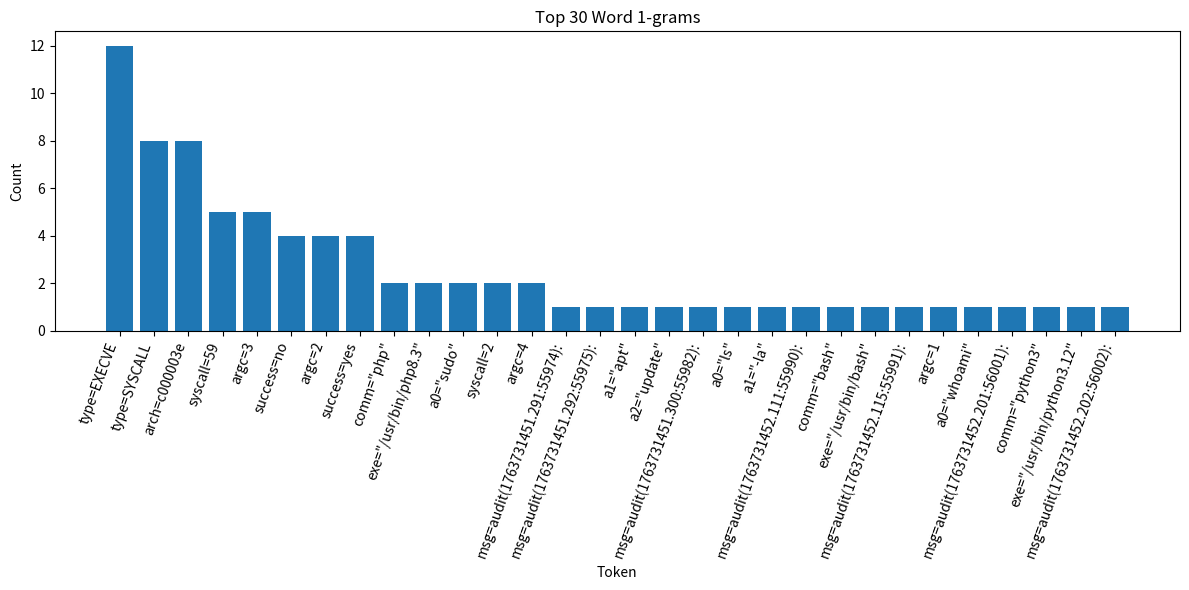
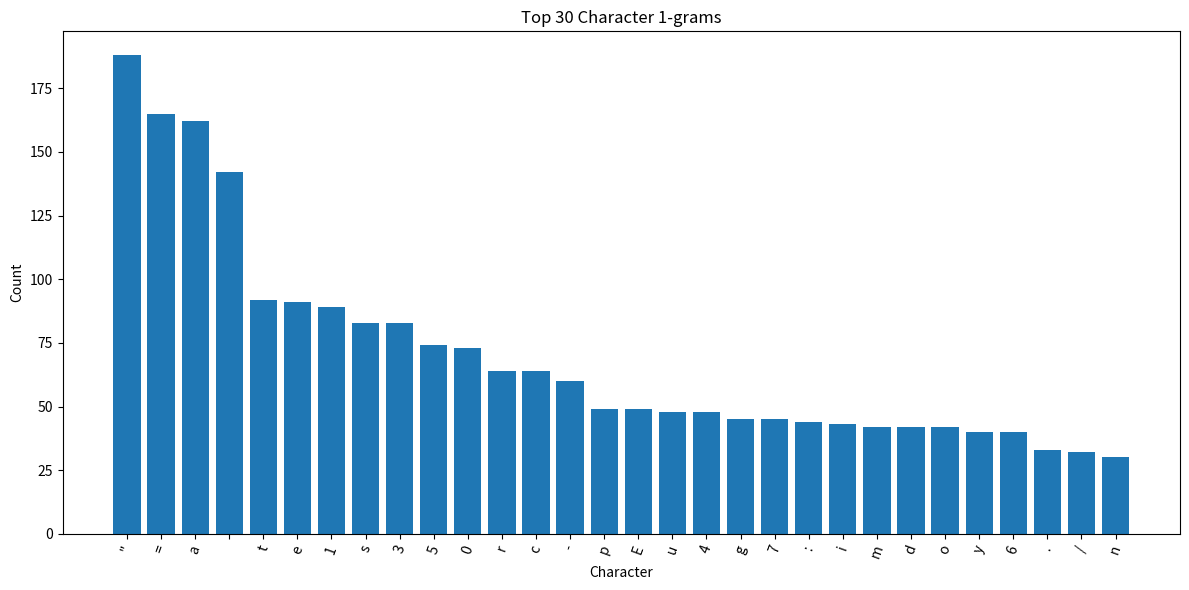

Here is the Python script that generated these plots, in order:
import matplotlib.pyplot as plt
from collections import Counter

def plot_word_1gram(logs, top_k=40):
    # Split each log line into word tokens
    tokens = []
    for line in logs:
        tokens.extend(line.split())

    counter = Counter(tokens)
    most_common = counter.most_common(top_k)

    words = [w for w, c in most_common]
    counts = [c for w, c in most_common]

    plt.figure(figsize=(12,6))
    plt.bar(words, counts)
    plt.xticks(rotation=70, ha="right")
    plt.title(f"Top {top_k} Word 1-grams")
    plt.xlabel("Token")
    plt.ylabel("Count")
    plt.tight_layout()
    plt.show()
    

def plot_char_1gram(logs, top_k=40):
    # Join the logs into one long text, then split into characters
    text = "\n".join(logs)
    chars = list(text)

    counter = Counter(chars)
    most_common = counter.most_common(top_k)

    labels = [c for c, n in most_common]
    counts = [n for c, n in most_common]

    plt.figure(figsize=(12,6))
    plt.bar(labels, counts)
    plt.xticks(rotation=70)
    plt.title(f"Top {top_k} Character 1-grams")
    plt.xlabel("Character")
    plt.ylabel("Count")
    plt.tight_layout()
    plt.show()


if __name__=="__main__":


    human_logs = [
        'type=SYSCALL msg=audit(1763731451.291:55974): arch=c000003e syscall=59 success=no comm="php" exe="/usr/bin/php8.3"',
        'type=EXECVE msg=audit(1763731451.292:55975): argc=3 a0="sudo" a1="apt" a2="update"',
        'type=EXECVE msg=audit(1763731451.300:55982): argc=2 a0="ls" a1="-la"',
        'type=SYSCALL msg=audit(1763731452.111:55990): arch=c000003e syscall=2 success=yes comm="bash" exe="/usr/bin/bash"',
        'type=EXECVE msg=audit(1763731452.115:55991): argc=1 a0="whoami"',
        'type=SYSCALL msg=audit(1763731452.201:56001): arch=c000003e syscall=59 success=no comm="python3" exe="/usr/bin/python3.12"',
        'type=EXECVE msg=audit(1763731452.202:56002): argc=2 a0="cat" a1="/etc/passwd"',
        'type=EXECVE msg=audit(1763731452.220:56007): argc=3 a0="git" a1="status" a2="-s"',
        'type=SYSCALL msg=audit(1763731453.001:56010): arch=c000003e syscall=59 success=yes comm="ssh" exe="/usr/bin/ssh"',
        'type=EXECVE msg=audit(1763731453.110:56011): argc=4 a0="vim" a1="notes.txt" a2="+5" a3="+10"',
        'type=SYSCALL msg=audit(1763731453.221:56020): arch=c000003e syscall=2 success=yes comm="nano" exe="/bin/nano"',
        'type=EXECVE msg=audit(1763731453.222:56021): argc=2 a0="touch" a1="test.log"',
        'type=SYSCALL msg=audit(1763731453.305:56030): arch=c000003e syscall=5 success=no comm="curl" exe="/usr/bin/curl"',
        'type=EXECVE msg=audit(1763731453.307:56031): argc=3 a0="curl" a1="-I" a2="https://example.com"',
        'type=SYSCALL msg=audit(1763731453.400:56045): arch=c000003e syscall=59 success=yes comm="grep" exe="/usr/bin/grep"',
        'type=EXECVE msg=audit(1763731453.401:56046): argc=3 a0="grep" a1="-r" a2="TODO"',
        'type=EXECVE msg=audit(1763731453.500:56050): argc=4 a0="sudo" a1="systemctl" a2="restart" a3="nginx"',
        'type=EXECVE msg=audit(1763731453.510:56055): argc=2 a0="chmod" a1="755"',
        'type=EXECVE msg=audit(1763731453.520:56056): argc=3 a0="mv" a1="file1" a2="file2"',
        'type=SYSCALL msg=audit(1763731453.530:56059): arch=c000003e syscall=59 success=no comm="php" exe="/usr/bin/php8.3"'
    ]

    ai_logs = [
        'type=SYSCALL msg=audit(1763731451.300:55980): arch=c000003e syscall=59 success=yes comm="php" exe="/usr/bin/php8.3"',
        'type=EXECVE msg=audit(1763731451.301:55981): argc=4 a0="sudo" a1="apt" a2="upgrade" a3="-y"',
        'type=EXECVE msg=audit(1763731451.310:55983): argc=5 a0="curl" a1="-s" a2="-o" a3="out.txt" a4="https://example.com/data"',
        'type=SYSCALL msg=audit(1763731451.315:55984): arch=c000003e syscall=2 success=yes comm="python3" exe="/usr/bin/python3.12"',
        'type=EXECVE msg=audit(1763731451.320:55985): argc=6 a0="python3" a1="script.py" a2="--mode" a3="auto" a4="--verbose" a5="1"',
        'type=EXECVE msg=audit(1763731451.330:55990): argc=4 a0="find" a1="/" a2="-maxdepth" a3="3"',
        'type=EXECVE msg=audit(1763731451.340:55992): argc=5 a0="grep" a1="-ri" a2="password" a3="/etc" a4="--color=never"',
        'type=EXECVE msg=audit(1763731451.350:55995): argc=7 a0="tar" a1="-czf" a2="backup.tar.gz" a3="/var/www" a4="--exclude" a5="cache" a6="--warning=no-file-ignored"',
        'type=SYSCALL msg=audit(1763731451.360:55996): arch=c000003e syscall=59 success=yes comm="bash" exe="/usr/bin/bash"',
        'type=EXECVE msg=audit(1763731451.361:55997): argc=5 a0="systemctl" a1="restart" a2="apache2" a3="--no-block" a4="--quiet"',
        'type=EXECVE msg=audit(1763731451.370:55998): argc=6 a0="rsync" a1="-av" a2="--delete" a3="/src" a4="/dest" a5="--numeric-ids"',
        'type=EXECVE msg=audit(1763731451.380:55999): argc=4 a0="wget" a1="-q" a2="-O" a3="index.html"',
        'type=EXECVE msg=audit(1763731451.400:56001): argc=6 a0="chmod" a1="--reference" a2="/etc/shadow" a3="/tmp/x" a4="--verbose" a5="true"',
        'type=EXECVE msg=audit(1763731451.410:56002): argc=5 a0="chown" a1="-R" a2="root:root" a3="/var/tmp" a4="--preserve-root"',
        'type=EXECVE msg=audit(1763731451.420:56005): argc=7 a0="scp" a1="-r" a2="-o" a3="StrictHostKeyChecking=no" a4="/data" a5="user@host:/data" a6="-v"',
        'type=EXECVE msg=audit(1763731451.430:56006): argc=5 a0="pip3" a1="install" a2="requests" a3="--quiet" a4="--upgrade"',
        'type=EXECVE msg=audit(1763731451.440:56008): argc=6 a0="docker" a1="run" a2="--rm" a3="--name" a4="tmp" a5="ubuntu:latest"',
        'type=EXECVE msg=audit(1763731451.450:56010): argc=5 a0="jq" a1="-r" a2=".user.id" a3="data.json" a4="--sort-keys"',
        'type=EXECVE msg=audit(1763731451.460:56012): argc=6 a0="sed" a1="-E" a2="s/[0-9]+/X/g" a3="input.txt" a4="-i" a5="--follow-symlinks"',
        'type=SYSCALL msg=audit(1763731451.470:56014): arch=c000003e syscall=59 success=yes comm="python3" exe="/usr/bin/python3.12"'
    ]

    plot_word_1gram(human_logs, top_k=30)

    plot_char_1gram(ai_logs, top_k=30)